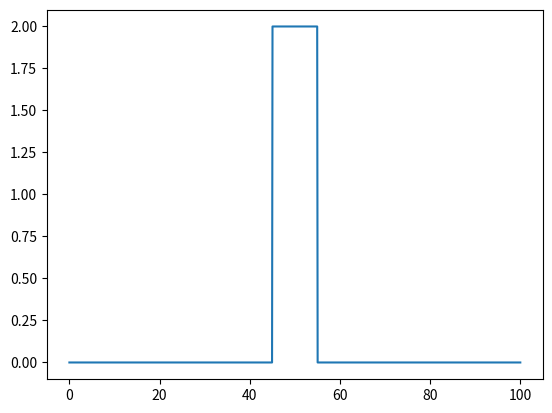

The matplotlib source for this figure:
import numpy as np
import matplotlib.pyplot as plt

from scipy.sparse import diags, csr_matrix
from scipy.sparse.linalg import eigsh



class Transmon():
    """
    Class to create a transmon with given parameters. Can be generalized through the PUK

    We create from a dictionairy with the following:
    n_cutoff        - To determine size of operators
    e               - constant

    EJ              - Josephson energy
    EJ_EC_ratio     - Ratio to determine capacitance of the circuit
    gamma           - The EJ2 / EJ ratio    
    """

    def __init__(self, n_cutoff = 10, e = 1, EJ = 10, EJ_EC_ratio = 50, gamma = None):
        # Can be created either in charge or flux basis. 
        self.n_cutoff = n_cutoff
        self.n        = self.n_cutoff * 2 + 1 # Dimensions of hilbert space
        self.e        = e

        # Hamiltonian parameters (from fabrication)
        self.EJ       = EJ

        # Define second Josephson junction
        if gamma:
            self.gamma      = gamma
            self.EJ2        = self.EJ * self.gamma
            self.EC         = (self.EJ + self.EJ2) / EJ_EC_ratio
        else:
            self.gamma      = None
            self.EJ2        = None
            self.EC         = self.EJ / EJ_EC_ratio

    def eigen_basis(self, n = 2, charge_offset = 0, external_flux = 0):
        H = self.Hamiltonian(charge_offset = charge_offset, external_flux = external_flux)
        return eigsh(H, k = n, which = "SA")

    def charge(self):
        return np.arange(-self.n_cutoff, self.n_cutoff + 1, 1)

    def Hamiltonian(self, charge_offset = 0, external_flux = 0):
        # Get kinetic and potential term
        kinetic     = self.kinetic(charge_offset=charge_offset, external_flux=external_flux)
        potential   = self.V(charge_offset=charge_offset, external_flux=external_flux)

        diag_potential = diags(potential)

        return diag_potential + kinetic

    def kinetic(self, charge_offset = 0, external_flux = 0):
        # Combine circuit to get the flux terms in (22) from A Quantum engineers guide
        if self.gamma:
            EJ_sum          = self.EJ + self.EJ2
            d               = (self.gamma - 1) / (self.gamma + 1)
            coefficient     = - EJ_sum * np.sqrt(np.cos(external_flux) ** 2 + d ** 2 * np.sin(external_flux) ** 2) 
        else:
            coefficient     = - self.EJ
        
        return coefficient * self.create_cos_matrix()
        
    def V(self, charge_offset = 0, external_flux = 0):
        # Combine circuit to get (22) from A Quantum Engineers Guide ... including charge
        n_diag      = np.arange(- self.n_cutoff, self.n_cutoff + 1, 1)
        V           = 4 * self.EC * (n_diag + charge_offset) ** 2
        return V

    def V_in_flux_basis(self, charge_offset = 0, external_flux = 0):
        raise NotImplementedError()

    def q_matrix(self):
        # Matrix to get the charge matrix
        diagonal    = np.arange(- self.n_cutoff, self.n_cutoff + 1, 1)
        q_matrix    = diags(diagonal)
        return 2 * self.e * q_matrix

    def n_matrix(self):
        # Matrix to get jumps. Equal to n_matrix / 2 e
        diagonal    = np.arange(- self.n_cutoff, self.n_cutoff + 1, 1)
        q_matrix    = diags(diagonal)
        return q_matrix

    def exp_i_flux(self, cyclic = True):
        # Exponent of the flux. We implement it as sum_n |n><n+1|

        n = self.n_cutoff * 2 + 1
        off_diag = np.ones(n - 1)
        off_diag_sparse = diags(off_diag, offsets = 1)
        cos_matrix = off_diag_sparse

        if cyclic:
            cyclic_component = csr_matrix(([1], ([n-1], [0])), shape = (n, n))
        
        return (cos_matrix + cyclic_component)

    def create_cos_matrix(self, cyclic = True):
        # Combine exp_i_flux to get cos = exp(i []) + exp(- i [])
        exp_flux    = self.exp_i_flux(cyclic = cyclic)
        cos_matrix  = (exp_flux + exp_flux.getH()) / 2
        return cos_matrix
        
    def fourier_transform_matrix(self):
        n       = self.n_cutoff * 2 + 1
        qs      = np.arange(-self.n_cutoff, self.n_cutoff + 1, 1)
        phis    = np.linspace(- np.pi, np.pi, n)

        return 1 / np.sqrt(n) * np.exp(1j * np.outer(qs, phis))
    


class Fluxonium():
    """
    Class to create a transmon with given parameters. Can be generalized through the PUK

    We create from a dictionairy with the following:
    n_cutoff        - To determine size of operators
    e               - constant

    EJ              - Josephson energy
    EJ_EC_ratio     - Ratio to determine capacitance of the circuit
    gamma           - The EJ2 / EJ ratio    
    """

    def __init__(self, n_cutoff = 10, e = 1, EJ = 10, EC = 0.2, EL = 10):
        # Can be created either in charge or flux basis. 
        self.n_cutoff = n_cutoff
        self.n        = self.n_cutoff * 2 + 1 # Dimensions of hilbert space
        self.e        = e

        # Hamiltonian parameters (from fabrication)
        self.EJ         = EJ
        self.EL         = EL
        self.EC         = EC


    def eigen_basis(self, n = 2, charge_offset = 0, external_flux = 0):
        H = self.Hamiltonian(charge_offset = charge_offset, external_flux = external_flux)
        return eigsh(H, k = n, which = "SA")

    def charge(self):
        return np.arange(-self.n_cutoff, self.n_cutoff + 1, 1)

    def Hamiltonian(self, charge_offset = 0, external_flux = 0):
        # Get kinetic and potential term
        kinetic     = self.kinetic(charge_offset = charge_offset, external_flux=external_flux)
        potential   = self.V(charge_offset = charge_offset, external_flux = external_flux)

        diag_potential = diags(potential)

        return diag_potential + kinetic

    def kinetic(self, charge_offset = 0, external_flux = 0):
        return - self.EJ * self.create_cos_matrix() + self.EL / 2 * (self.phi_matrix() + external_flux) ** 2
        
    def V(self, charge_offset = 0, external_flux = 0):
        # Combine circuit to get (22) from A Quantum Engineers Guide ... including charge
        n_diag      = np.arange(- self.n_cutoff, self.n_cutoff + 1, 1)
        V           = 4 * self.EC * (n_diag + charge_offset) ** 2
        return V

    def V_in_flux_basis(self, charge_offset = 0, external_flux = 0):
        raise NotImplementedError()

    def phi_matrix(self):
        # Matrix to get the charge matrix
        diagonal        = np.linspace(-np.pi, np.pi, self.n_cutoff * 2 + 1)
        phi_matrix      = diags(diagonal)
        return phi_matrix

    def q_matrix(self):
        # Matrix to get the charge matrix
        diagonal    = np.arange(- self.n_cutoff, self.n_cutoff + 1, 1)
        q_matrix    = diags(diagonal)
        return 2 * self.e * q_matrix

    def n_matrix(self):
        # Matrix to get jumps. Equal to n_matrix / 2 e
        diagonal    = np.arange(- self.n_cutoff, self.n_cutoff + 1, 1)
        q_matrix    = diags(diagonal)
        return q_matrix

    def exp_i_flux(self, cyclic = True):
        # Exponent of the flux. We implement it as sum_n |n><n+1|

        n = self.n_cutoff * 2 + 1
        off_diag = np.ones(n - 1)
        off_diag_sparse = diags(off_diag, offsets = 1)
        cos_matrix = off_diag_sparse

        if cyclic:
            cyclic_component = csr_matrix(([1], ([n-1], [0])), shape = (n, n))
        
        return (cos_matrix + cyclic_component)

    def create_cos_matrix(self, cyclic = True):
        # Combine exp_i_flux to get cos = exp(i []) + exp(- i [])
        exp_flux    = self.exp_i_flux(cyclic = cyclic)
        cos_matrix  = (exp_flux + exp_flux.getH()) / 2
        return cos_matrix
        
    def fourier_transform_matrix(self):
        n       = self.n_cutoff * 2 + 1
        qs      = np.arange(-self.n_cutoff, self.n_cutoff + 1, 1)
        phis    = np.linspace(- np.pi, np.pi, n)

        return 1 / np.sqrt(n) * np.exp(1j * np.outer(qs, phis))
    




class Resonator():
    """
    This class creates an LC circuit, that we can couple to the Transmon
    """

    def __init__(self, omega, n_cutoff = 4):
        # Define parameters
        self.omega      = omega
        self.n_cutoff   = n_cutoff

    def Hamiltonian(self):
        return self.omega * self.a_dagger() @ self.a() 

    def a(self): 
        n           = self.occupation()
        off_diag    = np.sqrt(n[:-1])
        return diags(off_diag, +1)

    def a_dagger(self):
        return np.conjugate(self.a()).T

    def occupation(self):
        occupation = np.arange(1, self.n_cutoff + 1)
        return occupation
    
    def n_matrix(self):
        return self.a_dagger() @ self.a()


    def Q_function(self, density_matrix, resolution = 10):
        # Get the Q function
        xs = ys = np.linspace(-self.n_cutoff, self.n_cutoff, resolution)

        xs, ys = np.meshgrid(xs, ys)

        alphas = xs 


from scipy.stats import norm
class GaussianPulseGenerator():

    def __init__(self, T, width, omega, phase = 0, drag = False):
        # Load params
        self.T      = T
        self.width  = width
        self.omega  = omega

        # Find I and Q
        self.I      = np.cos(phase)
        self.Q      = np.sin(phase)

        self.drag   = drag

        # Envelopes:
        self.epsilon_I, self.epsilon_Q = self.envelopes()

        # Pulses
        self.I_pulse, self.Q_pulse = self.pulses()


    # Put together:
    def output(self):
        def I_pulse(t):
            I_comp = self.I * self.epsilon_I(t) * self.I_pulse(t)
            return I_comp
        
        def Q_pulse(t):
            Q_comp = self.Q * self.epsilon_Q(t) * self.Q_pulse(t)
            return Q_comp
        
        return I_pulse, Q_pulse


    def pulses(self):
        I_pulse = lambda t: np.cos(self.omega * t)
        Q_pulse = lambda t: np.sin(self.omega * t)
        return I_pulse, Q_pulse


    def envelopes(self):
        
        def epsilon_I(t):
            A = 1 / np.sqrt(2 * np.pi) / self.width
            return A * np.exp(-(t - self.T) ** 2 / self.width ** 2 / 2)
        
        if self.drag:
            def epsilon_Q(t):
                A = 1 / np.sqrt(2 * np.pi) / self.width
                B = - 1 / (2 * self.width ** 2) 
                return A * B * (2 * (t - self.T)) * np.exp(-(t - self.T) ** 2 / self.width ** 2 / 2)
        else:
            epsilon_Q = epsilon_I

        return epsilon_I, epsilon_Q


class ResonatorProbePulse():
    """
    This class creates a pulse that can be used to probe the resonator.
    It is made by having a fast rise and fall time using a sin^2 envelope. Inbetween it is constant.
    """

    def __init__(self, duration, omega, rise_time = 1, fall_time = 1, amplitude = 1, phase = 0):
        self.duration   = duration
        self.rise_time  = rise_time
        self.fall_time  = fall_time
        self.amplitude  = amplitude
        self.phase      = phase
        self.omega      = omega

        # Find I and Q
        self.I      = np.cos(phase)
        self.Q      = np.sin(phase)

        # Envelopes:
        self.epsilon_I, self.epsilon_Q = self.envelopes()

        # Pulses
        self.I_pulse, self.Q_pulse = self.pulses()


    # Put together:
    def output(self):
        def I_pulse(t):
            I_comp = self.I * self.epsilon_I(t) * self.I_pulse(t)
            return I_comp
        
        def Q_pulse(t):
            Q_comp = self.Q * self.epsilon_Q(t) * self.Q_pulse(t)
            return Q_comp
        
        I_pulse, Q_pulse = np.vectorize(I_pulse), np.vectorize(Q_pulse)

        return I_pulse, Q_pulse

    # Get the pulses
    def pulses(self):
        I_pulse = lambda t: np.cos(self.omega * (t - self.duration[0]))
        Q_pulse = lambda t: np.sin(self.omega * (t - self.duration[0]))
        return I_pulse, Q_pulse

    # Compute the envelopes
    def envelopes(self):

        def epsilon_I(t):
            if t >= self.duration[0] and t < self.duration[0] + self.rise_time:
                return self.amplitude * np.sin((t - self.duration[0])/self.rise_time * np.pi / 2 ) ** 2 
            elif t >= self.duration[0] + self.rise_time and t < self.duration[1] - self.fall_time:
                return self.amplitude
            elif t >= self.duration[1] - self.fall_time and t < self.duration[1]:
                return self.amplitude * np.sin((t - self.duration[1])/self.fall_time * 2 / np.pi ) ** 2
            else:
                return 0

        epsilon_Q = epsilon_I

        return epsilon_I, epsilon_Q


    # Rotating frame
    def rotating_frame(self, dims):
        """
        This function takes a time t and a frequency omega and returns the time in the rotating frame.
        It is given as a unitary transformation counteracting the driving by the probe pulse.
        """
        def U(t):
            return np.eye(dims) * np.exp(1j * self.omega * (t - self.duration[0]))

        return U




if __name__ == "__main__":
    # res = Resonator(omega = 1)
    ts    = np.linspace(0, 100, 1000)
    probe = ResonatorProbePulse(duration = [20, 80], omega = 3, rise_time = 25, fall_time = 25, amplitude = 1, phase = 0)

    I, Q = np.vectorize(probe.epsilon_I), np.vectorize(probe.epsilon_Q)

    total_pulse = I(ts) + Q(ts)

    plt.plot(ts, total_pulse)
    plt.show()

